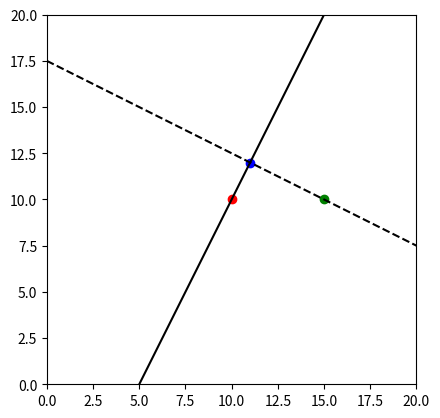

This chart was generated by the following Python code:
import numpy as np
import matplotlib.pyplot as plt

slope = 2

O = [10,10]

x = np.linspace(0,20)
y = (x - O[0]) * slope + O[1]

x_p = 15
y_p = 10
y_opp = -1./slope*(x-x_p)+y_p

x_x = (slope ** 2.0 * O[0] - slope * O[1] + slope * y_p + x_p) / (1. + slope ** 2.)
y_x = (x_x - O[0]) * slope + O[1]

plt.plot(x,y,color='k')
plt.scatter(O[0],O[1],color='r')
plt.scatter(x_p,y_p,color='g')
plt.plot(x,y_opp,color='k',linestyle='--')
plt.scatter(x_x,y_x,color='b')
plt.xlim(0,20)
plt.ylim(0,20)
plt.gca().set_aspect('equal', adjustable='box')
plt.show()
